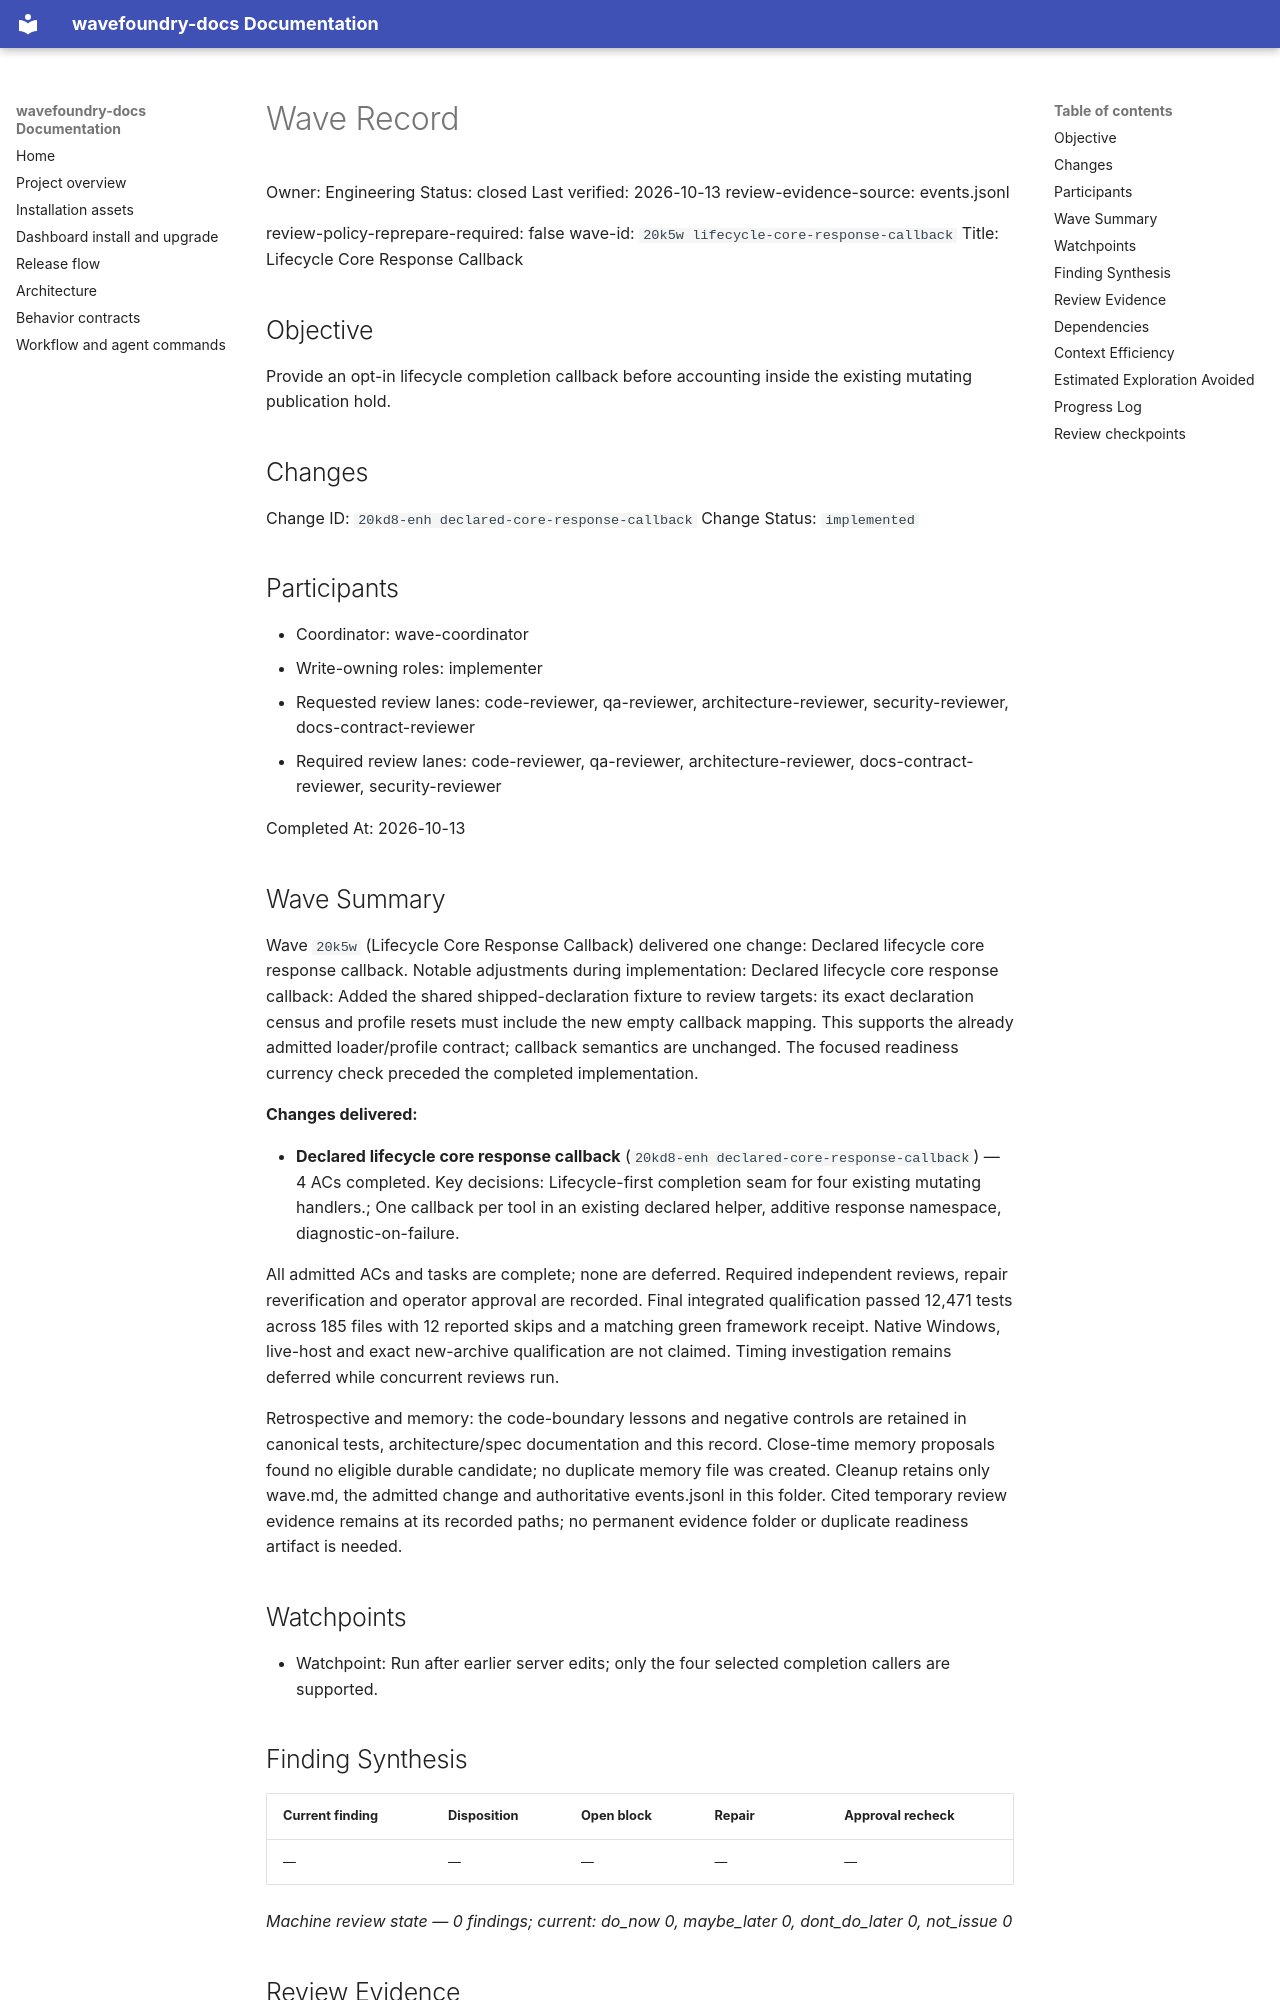

repository: coryhacking/wavefoundry · page: waves/20k5w lifecycle-core-response-callback/wave/index.html · generator: mkdocs

# Wave Record

Owner: Engineering
Status: closed
Last verified: 2026-10-13
review-evidence-source: events.jsonl

review-policy-reprepare-required: false
wave-id: `20k5w lifecycle-core-response-callback`
Title: Lifecycle Core Response Callback

## Objective

Provide an opt-in lifecycle completion callback before accounting inside the existing mutating publication hold.

## Changes

Change ID: `20kd8-enh declared-core-response-callback`
Change Status: `implemented`

## Participants

- Coordinator: wave-coordinator
- Write-owning roles: implementer
- Requested review lanes: code-reviewer, qa-reviewer, architecture-reviewer, security-reviewer, docs-contract-reviewer
- Required review lanes: code-reviewer, qa-reviewer, architecture-reviewer, docs-contract-reviewer, security-reviewer

Completed At: 2026-10-13

## Wave Summary

Wave `20k5w` (Lifecycle Core Response Callback) delivered one change: Declared lifecycle core response callback. Notable adjustments during implementation: Declared lifecycle core response callback: Added the shared shipped-declaration fixture to review targets: its exact declaration census and profile resets must include the new empty callback mapping. This supports the already admitted loader/profile contract; callback semantics are unchanged. The focused readiness currency check preceded the completed implementation.

**Changes delivered:**

- **Declared lifecycle core response callback** (`20kd8-enh declared-core-response-callback`) — 4 ACs completed. Key decisions: Lifecycle-first completion seam for four existing mutating handlers.; One callback per tool in an existing declared helper, additive response namespace, diagnostic-on-failure.

All admitted ACs and tasks are complete; none are deferred. Required independent reviews, repair reverification and operator approval are recorded. Final integrated qualification passed 12,471 tests across 185 files with 12 reported skips and a matching green framework receipt. Native Windows, live-host and exact new-archive qualification are not claimed. Timing investigation remains deferred while concurrent reviews run.

Retrospective and memory: the code-boundary lessons and negative controls are retained in canonical tests, architecture/spec documentation and this record. Close-time memory proposals found no eligible durable candidate; no duplicate memory file was created. Cleanup retains only wave.md, the admitted change and authoritative events.jsonl in this folder. Cited temporary review evidence remains at its recorded paths; no permanent evidence folder or duplicate readiness artifact is needed.

## Watchpoints

- Watchpoint: Run after earlier server edits; only the four selected completion callers are supported.

## Finding Synthesis

<!-- wave:finding-synthesis begin -->
| Current finding | Disposition | Open block | Repair | Approval recheck |
| --- | --- | --- | --- | --- |
| — | — | — | — | — |

*Machine review state — 0 findings; current: do_now 0, maybe_later 0, dont_do_later 0, not_issue 0*
<!-- wave:finding-synthesis end -->

## Review Evidence

<!-- wave:review-status begin -->
| Signoff | State | Why | Next action |
| --- | --- | --- | --- |
| council-readiness | approved | current executed approval by coryhacking follows every affected repair | none |
| code-reviewer | approved | current executed approval by coryhacking, not receipt-bound, follows every affected repair | none |
| qa-reviewer | approved | current executed approval by coryhacking, not receipt-bound, follows every affected repair | none |
| architecture-reviewer | approved | current executed approval by coryhacking, not receipt-bound, follows every affected repair | none |
| docs-contract-reviewer | approved | current executed approval by coryhacking, not receipt-bound, follows every affected repair | none |
| security-reviewer | approved | current executed approval by coryhacking, not receipt-bound, follows every affected repair | none |
| operator-signoff | approved | current executed approval by coryhacking, not receipt-bound, follows every affected repair | none |
<!-- wave:review-status end -->

- operator-signoff: operator explicitly authorized closure, commit and push on 2026-10-13; typed approval records that instruction.

## Dependencies

- No external wave dependencies. Declare intra-wave dependencies with a `Depends On:` line containing full backticked change ids in each change's block under `## Changes`.
